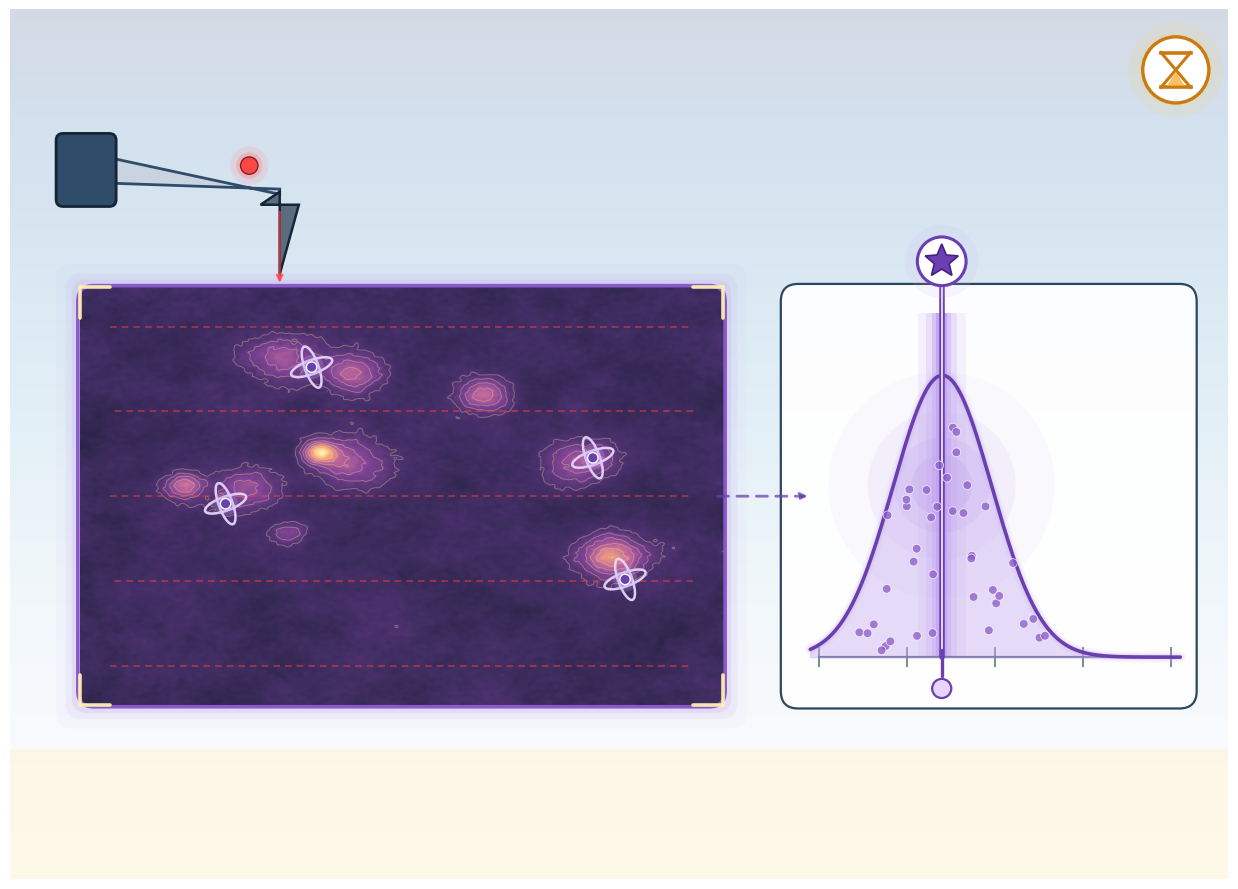

Python code for this plot: (Note: this script raises an exception after producing the figure.)
"""
AFM test — visual-only illustration.

Prediction: scanning a Casimir-like 2D substrate with an AFM yields a
height/potential map whose motif-conditioned field-space Hessian median
(ED-SC 2.0 invariant) lands at r* ≈ −1.304 — matching Scenario D and
the Local Group mass sheet.

Composition:
  TOP-LEFT : stylized AFM — triangular cantilever with a probe tip
             hovering over a 2D substrate.  A dashed scan path shows
             the tip traversing the substrate.
  MAIN     : the measured 2D field (warm-violet topography) showing
             saddles and micro-features.  A few cross-hair glyphs mark
             detected saddle points.
  RIGHT    : a histogram panel showing the measured ℛ_motif distribution
             peaking on the glowing violet r* ≈ −1.304 line — the
             ED-SC 2.0 prediction overlay.
  CORNER   : pending hourglass badge.
"""

from __future__ import annotations

import os
import numpy as np
import matplotlib.pyplot as plt
from matplotlib.patches import (
    Rectangle, FancyBboxPatch, Circle, Ellipse, FancyArrowPatch, Polygon,
)
from matplotlib.colors import LinearSegmentedColormap
from scipy.ndimage import gaussian_filter

OUT = r"C:\Users\allen\GitHub\Event Density\docs\figures\atlas\AFM_test.png"


def build():
    fig, ax = plt.subplots(figsize=(13, 9), dpi=220)

    grad = np.linspace(0, 1, 500).reshape(-1, 1)
    grad = np.tile(grad, (1, 500))
    ax.imshow(grad, extent=[0, 14, 0, 10], aspect="auto",
              cmap="Blues_r", alpha=0.18, zorder=0)
    ax.add_patch(Rectangle((0, 0), 14, 1.5,
                           facecolor="#fff4d6", alpha=0.55, zorder=0))

    # =============================================================
    # Main scanned-surface panel
    # =============================================================
    sx0, sx1 = 0.8, 8.2
    sy0, sy1 = 2.0, 6.8

    # substrate frame
    for pad, a in [(0.25, 0.06), (0.14, 0.14), (0.07, 0.26)]:
        ax.add_patch(FancyBboxPatch(
            (sx0 - pad, sy0 - pad),
            sx1 - sx0 + 2 * pad, sy1 - sy0 + 2 * pad,
            boxstyle="round,pad=0.02,rounding_size=0.18",
            facecolor="#c8aff0", edgecolor="none",
            alpha=a, zorder=1,
        ))

    # generate 2D topographic field
    rng = np.random.default_rng(7)
    Nf = 420
    noise = rng.normal(0, 1, (Nf, Nf))
    large = gaussian_filter(noise, sigma=18) * 6.0
    mid = gaussian_filter(noise, sigma=7) * 3.0
    small = gaussian_filter(noise, sigma=1.3) * 0.55
    proto = np.zeros_like(noise)
    for _ in range(10):
        xp = rng.uniform(0.15, 0.85) * Nf
        yp = rng.uniform(0.15, 0.85) * Nf
        amp = rng.uniform(2.0, 5.5)
        sig = rng.uniform(7, 18)
        yy, xx = np.meshgrid(np.arange(Nf), np.arange(Nf), indexing="ij")
        proto += amp * np.exp(-((xx - xp) ** 2 + (yy - yp) ** 2)
                                / (2 * sig ** 2))
    field = large + mid + small + proto
    field = (field - field.min()) / (field.max() - field.min())

    cmap_afm = LinearSegmentedColormap.from_list(
        "afm_map",
        [(0.00, (0.10, 0.08, 0.22, 1.00)),
         (0.25, (0.26, 0.14, 0.40, 1.00)),
         (0.45, (0.48, 0.22, 0.56, 1.00)),
         (0.65, (0.76, 0.38, 0.58, 1.00)),
         (0.85, (1.00, 0.68, 0.40, 1.00)),
         (1.00, (1.00, 0.95, 0.72, 1.00))],
    )
    ax.imshow(field, extent=[sx0, sx1, sy0, sy1],
              origin="lower", cmap=cmap_afm, alpha=0.92,
              interpolation="bilinear", zorder=2)

    # contour overlay
    x_grid = np.linspace(sx0, sx1, Nf)
    y_grid = np.linspace(sy0, sy1, Nf)
    Xg, Yg = np.meshgrid(x_grid, y_grid)
    ax.contour(Xg, Yg, field,
               levels=np.linspace(0.25, 0.9, 7),
               colors="#ffd98a", linewidths=0.7,
               alpha=0.35, zorder=3)

    # substrate frame (crisp)
    ax.add_patch(FancyBboxPatch(
        (sx0, sy0), sx1 - sx0, sy1 - sy0,
        boxstyle="round,pad=0.02,rounding_size=0.18",
        facecolor="none", edgecolor="#8a5ac9",
        lw=2.6, zorder=4,
    ))

    # corner brackets
    bracket_len = 0.35
    for (bx, by, dx, dy) in [
        (sx0, sy0, +1, +1), (sx1, sy0, -1, +1),
        (sx0, sy1, +1, -1), (sx1, sy1, -1, -1),
    ]:
        ax.plot([bx, bx + dx * bracket_len], [by, by],
                color="#fff1b0", lw=2.6, alpha=0.95,
                solid_capstyle="round", zorder=5)
        ax.plot([bx, bx], [by, by + dy * bracket_len],
                color="#fff1b0", lw=2.6, alpha=0.95,
                solid_capstyle="round", zorder=5)

    # saddle detection → cross-hair glyphs
    dy_ = np.gradient(field, axis=0)
    dx_ = np.gradient(field, axis=1)
    dxx = np.gradient(dx_, axis=1)
    dyy = np.gradient(dy_, axis=0)
    dxy = np.gradient(dx_, axis=0)
    det_H = dxx * dyy - dxy ** 2
    grad_mag = np.hypot(dx_, dy_)

    field_mask = field > 0.30
    margin = Nf // 10
    interior = np.zeros_like(field, dtype=bool)
    interior[margin:Nf - margin, margin:Nf - margin] = True
    eligible = field_mask & interior & (det_H < -5e-7)
    score = np.where(eligible, (-det_H) / (grad_mag + 1e-3), -np.inf)

    candidates = []
    work = score.copy()
    min_sep = 1.2
    for _ in range(4):
        idx = np.unravel_index(np.argmax(work), work.shape)
        if work[idx] == -np.inf:
            break
        i_s, j_s = idx
        gx = x_grid[j_s]; gy = y_grid[i_s]
        candidates.append((gx, gy))
        rx_pix = int(min_sep * Nf / (sx1 - sx0))
        ry_pix = int(min_sep * Nf / (sy1 - sy0))
        i0 = max(0, i_s - ry_pix); i1 = min(Nf, i_s + ry_pix + 1)
        j0 = max(0, j_s - rx_pix); j1 = min(Nf, j_s + rx_pix + 1)
        work[i0:i1, j0:j1] = -np.inf

    for (ssx, ssy) in candidates:
        ax.add_patch(Ellipse((ssx, ssy), 0.50, 0.16,
                             angle=20, facecolor="none",
                             edgecolor="#e6d6ff", lw=1.8,
                             alpha=0.95, zorder=8))
        ax.add_patch(Ellipse((ssx, ssy), 0.16, 0.50,
                             angle=20, facecolor="none",
                             edgecolor="#e6d6ff", lw=1.8,
                             alpha=0.95, zorder=8))
        for rr, a in [(0.14, 0.22), (0.09, 0.50)]:
            ax.add_patch(Circle((ssx, ssy), rr,
                                facecolor="#c8aff0",
                                edgecolor="none", alpha=a, zorder=9))
        ax.add_patch(Circle((ssx, ssy), 0.06,
                            facecolor="#6a3fb0",
                            edgecolor="white", lw=1.0, zorder=10))

    # =============================================================
    # AFM cantilever + tip
    # =============================================================
    # cantilever base (above the substrate)
    cant_x0 = sx0 + 0.30
    cant_base_y = sy1 + 1.35
    cant_len = 2.0
    cant_tip_x = cant_x0 + cant_len
    cant_tip_y = cant_base_y - 0.25

    # cantilever beam (triangular strip)
    beam = [(cant_x0, cant_base_y + 0.15),
            (cant_x0, cant_base_y - 0.15),
            (cant_tip_x, cant_tip_y + 0.03),
            (cant_tip_x, cant_tip_y - 0.03)]
    ax.add_patch(Polygon(beam, closed=True,
                         facecolor="#c9d4e0",
                         edgecolor="#2f4d6b", lw=2.0, zorder=10))
    # cantilever holder block
    ax.add_patch(FancyBboxPatch(
        (cant_x0 - 0.55, cant_base_y - 0.40),
        0.65, 0.80,
        boxstyle="round,pad=0.02,rounding_size=0.08",
        facecolor="#2f4d6b", edgecolor="#142536",
        lw=2.0, zorder=10,
    ))
    # probe tip (sharp triangle pointing down)
    tip_y_bottom = sy1 + 0.15
    tip = [(cant_tip_x, cant_tip_y),
           (cant_tip_x - 0.22, cant_tip_y - 0.15),
           (cant_tip_x + 0.22, cant_tip_y - 0.15),
           (cant_tip_x, tip_y_bottom)]
    ax.add_patch(Polygon(tip, closed=True,
                         facecolor="#5b6b80",
                         edgecolor="#142536", lw=1.8, zorder=11))
    # laser dot on cantilever (typical AFM detail)
    ax.add_patch(Circle((cant_tip_x - 0.35, cant_base_y + 0.05),
                        0.10,
                        facecolor="#ff4040",
                        edgecolor="#7a1d1d", lw=1.0,
                        alpha=0.95, zorder=12))
    for rr, a in [(0.22, 0.15), (0.15, 0.35)]:
        ax.add_patch(Circle((cant_tip_x - 0.35, cant_base_y + 0.05), rr,
                            facecolor="#ff8080",
                            edgecolor="none", alpha=a, zorder=11))

    # dashed scan path across the substrate
    scan_y_offsets = np.linspace(sy0 + 0.45, sy1 - 0.45, 5)
    for i, yy in enumerate(scan_y_offsets):
        direction = +1 if i % 2 == 0 else -1
        x_a = sx0 + 0.35 if direction > 0 else sx1 - 0.35
        x_b = sx1 - 0.35 if direction > 0 else sx0 + 0.35
        ax.plot([x_a, x_b], [yy, yy],
                color="#ff4040", lw=1.2, alpha=0.55,
                linestyle=(0, (4, 3)), zorder=6)

    # dashed arrow from tip down to a scan point
    ax.annotate("",
                xy=(cant_tip_x, sy1 + 0.02),
                xytext=(cant_tip_x, cant_tip_y - 0.20),
                arrowprops=dict(arrowstyle="-|>",
                                color="#ff4040", lw=1.6, alpha=0.7),
                zorder=11)

    # =============================================================
    # RIGHT panel: ℛ_motif histogram with r* prediction line
    # =============================================================
    px0, px1 = 8.9, 13.6
    py0, py1 = 2.0, 6.8

    ax.add_patch(FancyBboxPatch(
        (px0, py0), px1 - px0, py1 - py0,
        boxstyle="round,pad=0.04,rounding_size=0.20",
        facecolor="white", edgecolor="#1f3b57",
        lw=1.6, alpha=0.94, zorder=2,
    ))

    ax_x0 = px0 + 0.40
    ax_x1 = px1 - 0.25
    ax_y0 = py0 + 0.55
    ax_y_top = py1 - 0.30

    ax.plot([ax_x0, ax_x1], [ax_y0, ax_y0],
            color="#1f3b57", lw=1.6, alpha=0.85, zorder=4)
    # x-tick hints at -2, -1, 0
    def r_to_x(r_val):
        t = (r_val + 2.0) / 2.0
        return ax_x0 + t * (ax_x1 - ax_x0)
    for r_val in [-2.0, -1.5, -1.0, -0.5, 0.0]:
        xt = r_to_x(r_val)
        ax.plot([xt, xt], [ax_y0 - 0.10, ax_y0 + 0.10],
                color="#1f3b57", lw=1.4, alpha=0.6, zorder=4)

    # r* universal violet line
    r_star = -1.304
    rx_line = r_to_x(r_star)
    for rr, a in [(1.3, 0.06), (0.85, 0.13),
                  (0.55, 0.22), (0.35, 0.38)]:
        ax.add_patch(Circle((rx_line, (ax_y0 + ax_y_top) / 2), rr,
                            facecolor="#c8aff0",
                            edgecolor="none", alpha=a, zorder=3))
    for gw, a in [(0.55, 0.10), (0.35, 0.18),
                  (0.22, 0.30), (0.12, 0.50)]:
        ax.add_patch(Rectangle(
            (rx_line - gw / 2, ax_y0),
            gw, ax_y_top - ax_y0,
            facecolor="#b48cef", edgecolor="none",
            alpha=a, zorder=3,
        ))
    ax.plot([rx_line, rx_line], [ax_y0, ax_y_top + 0.30],
            color="#6a3fb0", lw=4.0,
            solid_capstyle="round", zorder=6)
    ax.plot([rx_line, rx_line], [ax_y0, ax_y_top + 0.30],
            color="#e6d6ff", lw=1.4,
            solid_capstyle="round", zorder=7)

    # r* star-badge
    bcx, bcy = rx_line, ax_y_top + 0.60
    for rr, a in [(0.42, 0.12), (0.30, 0.25)]:
        ax.add_patch(Circle((bcx, bcy), rr,
                            facecolor="#c8aff0",
                            edgecolor="none", alpha=a, zorder=9))
    ax.add_patch(Circle((bcx, bcy), 0.28,
                        facecolor="white", edgecolor="#6a3fb0",
                        lw=2.2, zorder=10))
    npts = 5
    sp = []
    for k in range(npts * 2):
        rr = 0.20 if k % 2 == 0 else 0.09
        th = np.pi / 2 + k * np.pi / npts
        sp.append((bcx + rr * np.cos(th), bcy + rr * np.sin(th)))
    ax.add_patch(Polygon(sp, closed=True,
                         facecolor="#6a3fb0",
                         edgecolor="#4a1e85", lw=1.2, zorder=11))

    # measured ℛ_motif distribution (violin peaking at r*)
    r_vals = np.linspace(-2.05, 0.05, 500)
    pdf = np.exp(-((r_vals + 1.30) ** 2) / (2 * 0.28 ** 2))
    pdf = pdf / pdf.max()
    xs_c = np.array([r_to_x(rv) for rv in r_vals])
    max_h = (ax_y_top - ax_y0) * 0.82
    ys_c = ax_y0 + pdf * max_h
    ax.fill_between(xs_c, ax_y0, ys_c,
                    color="#c8aff0", alpha=0.45, zorder=4)
    for lw, a in [(8, 0.12), (5, 0.22)]:
        ax.plot(xs_c, ys_c, color="#c8aff0", lw=lw, alpha=a,
                solid_capstyle="round", zorder=5)
    ax.plot(xs_c, ys_c, color="#6a3fb0", lw=2.6,
            solid_capstyle="round", zorder=6)

    # data-ish scatter dots on the histogram
    rng2 = np.random.default_rng(33)
    for _ in range(40):
        rv = rng2.normal(-1.30, 0.30)
        if rv > 0 or rv < -2.0:
            continue
        xv = r_to_x(rv)
        # place at a random height under the curve
        pdf_here = np.exp(-((rv + 1.30) ** 2) / (2 * 0.28 ** 2))
        y_max_here = ax_y0 + (pdf_here / pdf.max()) * max_h
        yv = rng2.uniform(ax_y0 + 0.05, y_max_here - 0.08)
        ax.add_patch(Circle((xv, yv), 0.05,
                            facecolor="#8a5ac9",
                            edgecolor="white", lw=0.6,
                            alpha=0.75, zorder=7))

    # x-axis tick at r*
    ax.plot([rx_line, rx_line], [ax_y0 - 0.22, ax_y0 + 0.08],
            color="#6a3fb0", lw=2.4, zorder=7,
            solid_capstyle="round")
    ax.add_patch(Circle((rx_line, ax_y0 - 0.36), 0.11,
                        facecolor="#e6d6ff",
                        edgecolor="#6a3fb0", lw=1.6, zorder=8))

    # =============================================================
    # Pending hourglass badge
    # =============================================================
    hb_x, hb_y = 13.4, 9.3
    for rr, a in [(0.55, 0.10), (0.42, 0.18)]:
        ax.add_patch(Circle((hb_x, hb_y), rr,
                            facecolor="#ffd24a",
                            edgecolor="none", alpha=a, zorder=9))
    ax.add_patch(Circle((hb_x, hb_y), 0.38,
                        facecolor="white", edgecolor="#c97a10",
                        lw=2.4, zorder=10))
    hg = [(hb_x - 0.17, hb_y + 0.20),
          (hb_x + 0.17, hb_y + 0.20),
          (hb_x - 0.17, hb_y - 0.20),
          (hb_x + 0.17, hb_y - 0.20)]
    ax.plot([hg[0][0], hg[1][0]], [hg[0][1], hg[1][1]],
            color="#c97a10", lw=2.6, zorder=11)
    ax.plot([hg[2][0], hg[3][0]], [hg[2][1], hg[3][1]],
            color="#c97a10", lw=2.6, zorder=11)
    ax.plot([hg[0][0], hg[3][0]], [hg[0][1], hg[3][1]],
            color="#c97a10", lw=2.2, zorder=11)
    ax.plot([hg[1][0], hg[2][0]], [hg[1][1], hg[2][1]],
            color="#c97a10", lw=2.2, zorder=11)
    ax.add_patch(Polygon([(hb_x - 0.10, hb_y - 0.18),
                          (hb_x + 0.10, hb_y - 0.18),
                          (hb_x, hb_y - 0.02)],
                         closed=True, facecolor="#ffb347",
                         edgecolor="none", alpha=0.85, zorder=11))

    # Connector — from substrate panel into histogram panel
    ax.annotate("",
                xy=(px0 + 0.30, (py0 + py1) / 2),
                xytext=(sx1 - 0.10, (sy0 + sy1) / 2),
                arrowprops=dict(arrowstyle="-|>",
                                color="#6a3fb0", lw=2.0, alpha=0.75,
                                connectionstyle="arc3,rad=0.0",
                                linestyle=(0, (4, 3))),
                zorder=10)

    ax.set_xlim(0, 14)
    ax.set_ylim(0, 10)
    ax.set_aspect("equal")
    ax.axis("off")

    plt.tight_layout()
    os.makedirs(os.path.dirname(OUT), exist_ok=True)
    plt.savefig(OUT, dpi=220, bbox_inches="tight",
                facecolor="#f7fbfe", edgecolor="none")
    plt.close(fig)
    print(f"wrote {OUT}")


if __name__ == "__main__":
    build()
